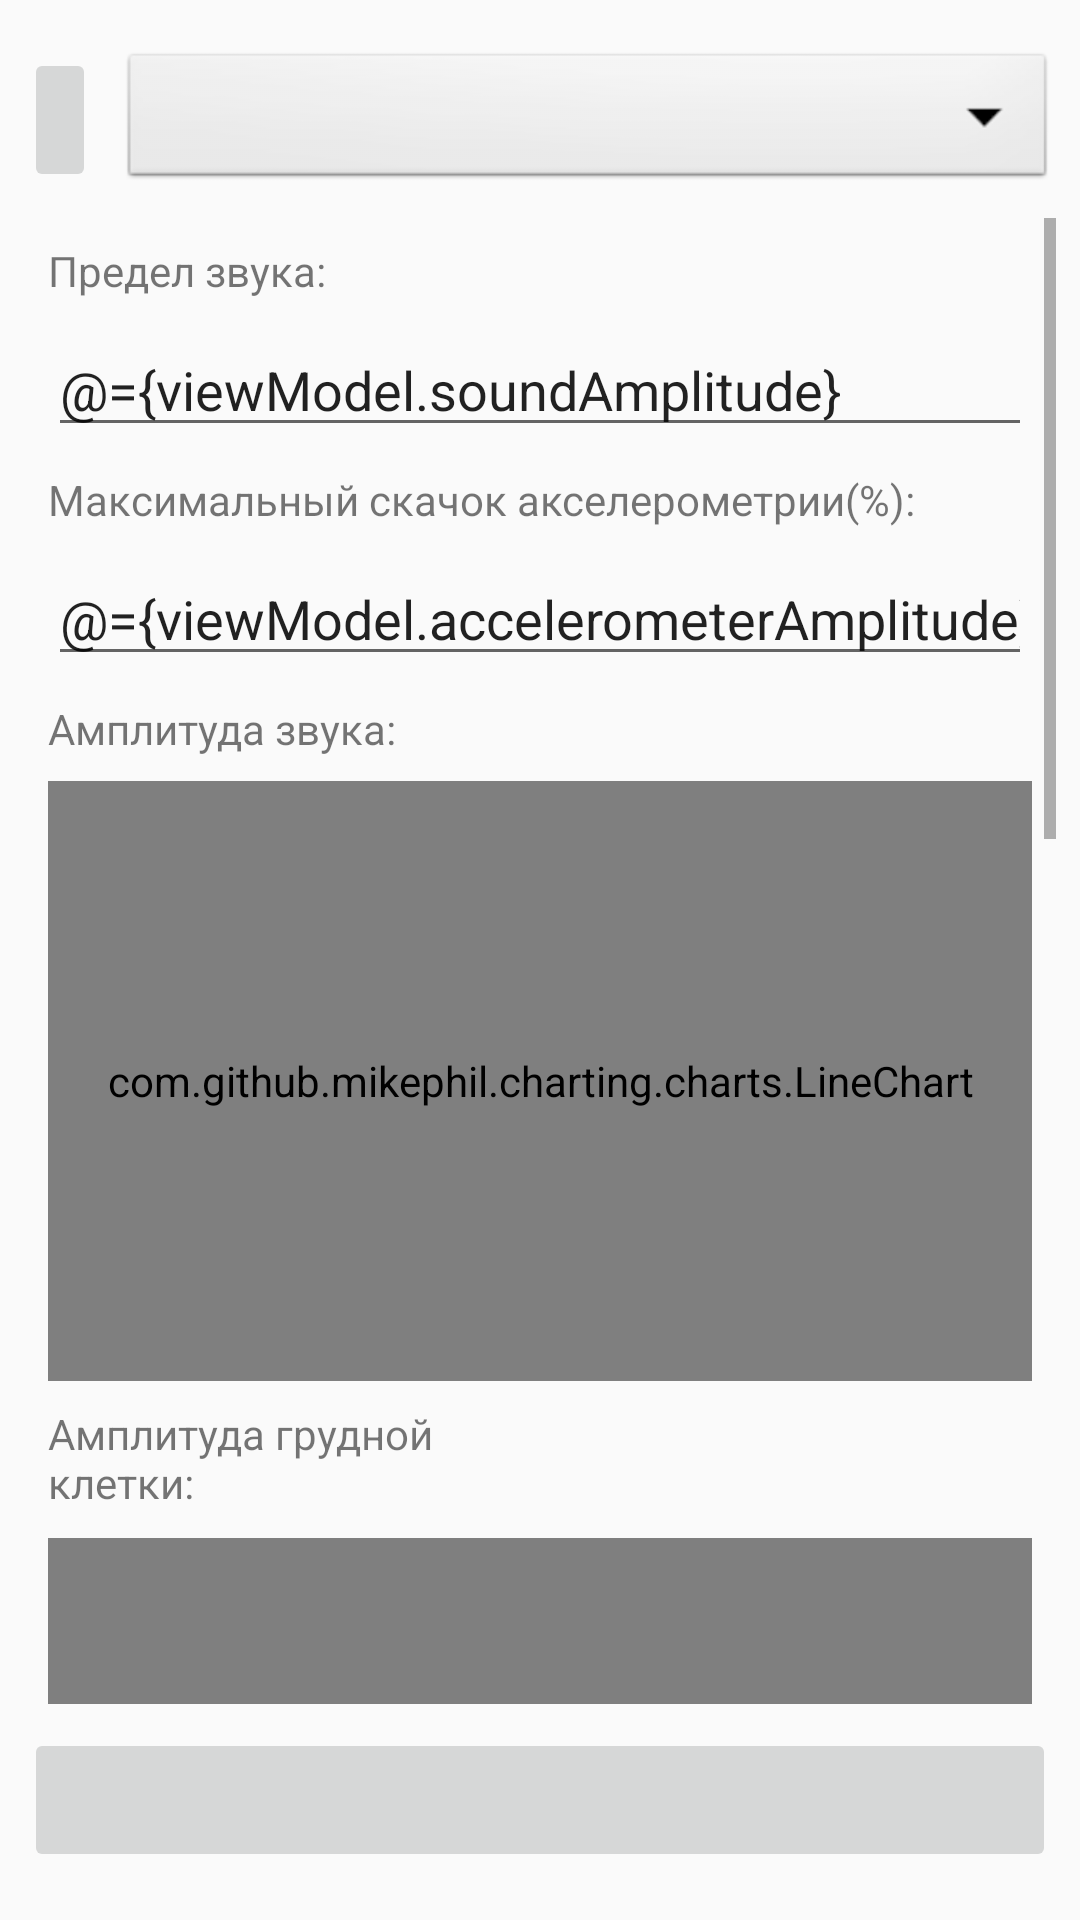

Android layout source for this screen:
<!-- AndroidManifest.xml: application theme AppTheme -->
<!-- res/layout/activity_main.xml -->
<?xml version="1.0" encoding="utf-8"?>
<layout xmlns:android="http://schemas.android.com/apk/res/android"
    xmlns:app="http://schemas.android.com/apk/res-auto"
    xmlns:tools="http://schemas.android.com/tools">

    <data>

        <variable
            name="viewModel"
            type="com.coughextractor.MainViewModel" />
    </data>


    <androidx.constraintlayout.widget.ConstraintLayout
        android:layout_width="match_parent"
        android:layout_height="match_parent"
        tools:context=".MainActivity">

        <Spinner
            android:id="@+id/examinations"
            android:layout_width="0dp"
            android:layout_height="wrap_content"
            android:layout_marginTop="16dp"
            android:layout_marginEnd="8dp"
            android:background="@android:drawable/btn_dropdown"
            android:spinnerMode="dropdown"
            app:layout_constraintEnd_toEndOf="parent"
            app:layout_constraintStart_toEndOf="@+id/profile_btn"
            app:layout_constraintTop_toTopOf="parent" />

        <ImageButton
            android:id="@+id/profile_btn"
            android:layout_width="wrap_content"
            android:layout_height="wrap_content"
            android:layout_marginStart="8dp"
            android:layout_marginTop="16dp"
            android:layout_marginEnd="8dp"
            android:minHeight="48dp"
            android:onClick="@{() -> viewModel.profileClick()}"
            android:src="@drawable/doctor_logo_24"
            app:layout_constraintEnd_toStartOf="@+id/examinations"
            app:layout_constraintStart_toStartOf="parent"
            app:layout_constraintTop_toTopOf="parent" />

        <ScrollView
            android:id="@+id/scroll"

            android:layout_width="0dp"
            android:layout_height="0dp"
            android:layout_marginStart="8dp"
            android:layout_marginTop="8dp"
            android:layout_marginEnd="8dp"
            android:layout_marginBottom="8dp"
            app:layout_constraintBottom_toTopOf="@+id/imageButton"
            app:layout_constraintEnd_toEndOf="parent"
            app:layout_constraintStart_toStartOf="parent"
            app:layout_constraintTop_toBottomOf="@+id/examinations">

            <androidx.constraintlayout.widget.ConstraintLayout
                android:layout_width="match_parent"
                android:layout_height="wrap_content">

                <TextView
                    android:id="@+id/textViewAmplitude"
                    android:layout_width="0dp"
                    android:layout_height="wrap_content"
                    android:layout_marginStart="8dp"
                    android:layout_marginTop="8dp"
                    android:layout_marginEnd="8dp"
                    android:text="@string/amplitude_label"
                    app:layout_constraintEnd_toEndOf="parent"
                    app:layout_constraintStart_toStartOf="parent"
                    app:layout_constraintTop_toTopOf="parent" />

                <EditText
                    android:id="@+id/soundAmplitude"
                    android:layout_width="0dp"
                    android:layout_height="wrap_content"
                    android:layout_marginStart="8dp"
                    android:layout_marginTop="8dp"
                    android:layout_marginEnd="8dp"
                    android:height="24dp"
                    android:importantForAutofill="noExcludeDescendants"
                    android:inputType="number"
                    android:text="@={viewModel.soundAmplitude}"
                    app:layout_constraintEnd_toEndOf="parent"
                    app:layout_constraintStart_toStartOf="parent"
                    app:layout_constraintTop_toBottomOf="@+id/textViewAmplitude" />

                <TextView
                    android:id="@+id/accelerometerThresholdText"
                    android:layout_width="0dp"
                    android:layout_height="wrap_content"
                    android:layout_marginStart="8dp"
                    android:layout_marginTop="8dp"
                    android:layout_marginEnd="8dp"
                    android:text="@string/accelerometer_label"
                    app:layout_constraintEnd_toEndOf="parent"
                    app:layout_constraintStart_toStartOf="parent"
                    app:layout_constraintTop_toBottomOf="@id/soundAmplitude"
                    app:layout_constraintBottom_toTopOf="@id/accelerometerThreshold"/>

                <EditText
                    android:id="@+id/accelerometerThreshold"
                    android:layout_width="0dp"
                    android:layout_height="wrap_content"
                    android:layout_marginStart="8dp"
                    android:layout_marginTop="8dp"
                    android:layout_marginEnd="8dp"
                    android:layout_marginBottom="8dp"
                    android:height="24dp"
                    android:importantForAutofill="noExcludeDescendants"
                    android:inputType="number"
                    android:text="@={viewModel.accelerometerAmplitude}"
                    app:layout_constraintBottom_toTopOf="@+id/textViewMaxAmplitude"
                    app:layout_constraintEnd_toEndOf="parent"
                    app:layout_constraintStart_toStartOf="parent"
                    app:layout_constraintTop_toBottomOf="@+id/accelerometerThresholdText" />

                <TextView
                    android:id="@+id/textViewMaxAmplitude"
                    android:layout_width="wrap_content"
                    android:layout_height="wrap_content"
                    android:layout_marginStart="8dp"
                    android:layout_marginTop="8dp"
                    android:layout_marginBottom="8dp"
                    android:text="@string/chart_amplitude_label"
                    app:layout_constraintBottom_toTopOf="@+id/chart"
                    app:layout_constraintStart_toStartOf="parent"
                    app:layout_constraintTop_toBottomOf="@id/soundAmplitude" />

                <com.github.mikephil.charting.charts.LineChart
                    android:id="@+id/chart"
                    android:layout_width="match_parent"
                    android:layout_height="200dp"
                    android:layout_marginStart="8dp"
                    android:layout_marginTop="8dp"
                    android:layout_marginEnd="8dp"
                    app:layout_constraintEnd_toEndOf="parent"
                    app:layout_constraintHorizontal_bias="1.0"
                    app:layout_constraintStart_toStartOf="parent"
                    app:layout_constraintTop_toBottomOf="@id/textViewMaxAmplitude" />

                <TextView
                    android:id="@+id/accelerometerMaxAmplitude"
                    android:layout_width="0dp"
                    android:layout_height="wrap_content"
                    android:layout_marginStart="8dp"
                    android:layout_marginTop="8dp"
                    android:layout_marginEnd="197dp"
                    android:layout_marginBottom="1dp"
                    android:text="@string/chart_accelerometer_label"
                    app:layout_constraintBottom_toTopOf="@id/accelerometerChart"
                    app:layout_constraintEnd_toEndOf="parent"
                    app:layout_constraintStart_toStartOf="parent"
                    app:layout_constraintTop_toBottomOf="@id/chart" />

                <com.github.mikephil.charting.charts.LineChart
                    android:id="@+id/accelerometerChart"
                    android:layout_width="match_parent"
                    android:layout_height="200dp"
                    android:layout_marginStart="8dp"
                    android:layout_marginTop="8dp"
                    android:layout_marginEnd="8dp"
                    android:layout_marginBottom="8dp"
                    app:layout_constraintBottom_toBottomOf="@id/accelerometerXMaxAmplitude"
                    app:layout_constraintEnd_toEndOf="parent"
                    app:layout_constraintStart_toStartOf="parent"
                    app:layout_constraintTop_toBottomOf="@id/accelerometerMaxAmplitude" />

                <TextView
                    android:id="@+id/accelerometerXMaxAmplitude"
                    android:layout_width="0dp"
                    android:layout_height="wrap_content"
                    android:layout_marginStart="8dp"
                    android:layout_marginTop="8dp"
                    android:layout_marginEnd="197dp"
                    android:layout_marginBottom="1dp"
                    android:text="@string/x_chart_accelerometer_label"
                    app:layout_constraintBottom_toTopOf="@id/accelerometerXChart"
                    app:layout_constraintEnd_toEndOf="parent"
                    app:layout_constraintStart_toStartOf="parent"
                    app:layout_constraintTop_toBottomOf="@id/accelerometerChart" />

                <com.github.mikephil.charting.charts.LineChart
                    android:id="@+id/accelerometerXChart"
                    android:layout_width="match_parent"
                    android:layout_height="200dp"
                    android:layout_marginStart="8dp"
                    android:layout_marginTop="8dp"
                    android:layout_marginEnd="8dp"
                    android:layout_marginBottom="16dp"
                    app:layout_constraintBottom_toBottomOf="@id/accelerometerYMaxAmplitude"
                    app:layout_constraintEnd_toEndOf="parent"
                    app:layout_constraintStart_toStartOf="parent"
                    app:layout_constraintTop_toBottomOf="@id/accelerometerXMaxAmplitude" />

                <TextView
                    android:id="@+id/accelerometerYMaxAmplitude"
                    android:layout_width="0dp"
                    android:layout_height="wrap_content"
                    android:layout_marginStart="8dp"
                    android:layout_marginTop="8dp"
                    android:layout_marginEnd="197dp"
                    android:layout_marginBottom="1dp"
                    android:text="@string/y_chart_accelerometer_label"
                    app:layout_constraintBottom_toTopOf="@id/accelerometerYChart"
                    app:layout_constraintEnd_toEndOf="parent"
                    app:layout_constraintStart_toStartOf="parent"
                    app:layout_constraintTop_toBottomOf="@id/accelerometerXChart" />

                <com.github.mikephil.charting.charts.LineChart
                    android:id="@+id/accelerometerYChart"
                    android:layout_width="match_parent"
                    android:layout_height="200dp"
                    android:layout_marginStart="8dp"
                    android:layout_marginTop="8dp"
                    android:layout_marginEnd="8dp"
                    android:layout_marginBottom="16dp"
                    app:layout_constraintBottom_toBottomOf="parent"
                    app:layout_constraintEnd_toEndOf="parent"
                    app:layout_constraintStart_toStartOf="parent"
                    app:layout_constraintTop_toBottomOf="@id/accelerometerYMaxAmplitude" />
            </androidx.constraintlayout.widget.ConstraintLayout>
        </ScrollView>

        <ImageButton
            android:id="@+id/imageButton"
            android:layout_width="match_parent"
            android:layout_height="wrap_content"
            android:layout_marginStart="8dp"
            android:layout_marginEnd="8dp"
            android:layout_marginBottom="16dp"
            android:minHeight="48dp"
            android:onClick="@{() -> viewModel.powerClick()}"
            android:src="@drawable/ic_power_24"
            app:layout_constraintBottom_toBottomOf="parent"
            app:layout_constraintEnd_toEndOf="parent"
            app:layout_constraintStart_toStartOf="parent" />
    </androidx.constraintlayout.widget.ConstraintLayout>

</layout>
<!-- resources referenced by this layout -->
<resources>
  <string name="accelerometer_label">Максимальный скачок акселерометрии(%):</string>
  <string name="amplitude_label">Предел звука:</string>
  <string name="chart_accelerometer_label">Амплитуда грудной клетки:</string>
  <string name="chart_amplitude_label">Амплитуда звука:</string>
  <string name="x_chart_accelerometer_label">X ускорение акселерометра:</string>
  <string name="y_chart_accelerometer_label">Y ускорение акселерометра:</string>
  <style name="AppTheme" parent="Theme.AppCompat.Light.DarkActionBar">
          
          <item name="colorPrimary">@color/purple</item>
          <item name="colorPrimaryDark">@color/dark_purple</item>
          <item name="colorAccent">@color/teal</item>
      </style>
  <color name="purple">#FF6200EE</color>
  <color name="dark_purple">#FF3700B3</color>
  <color name="teal">#FF03DAC5</color>
</resources>
